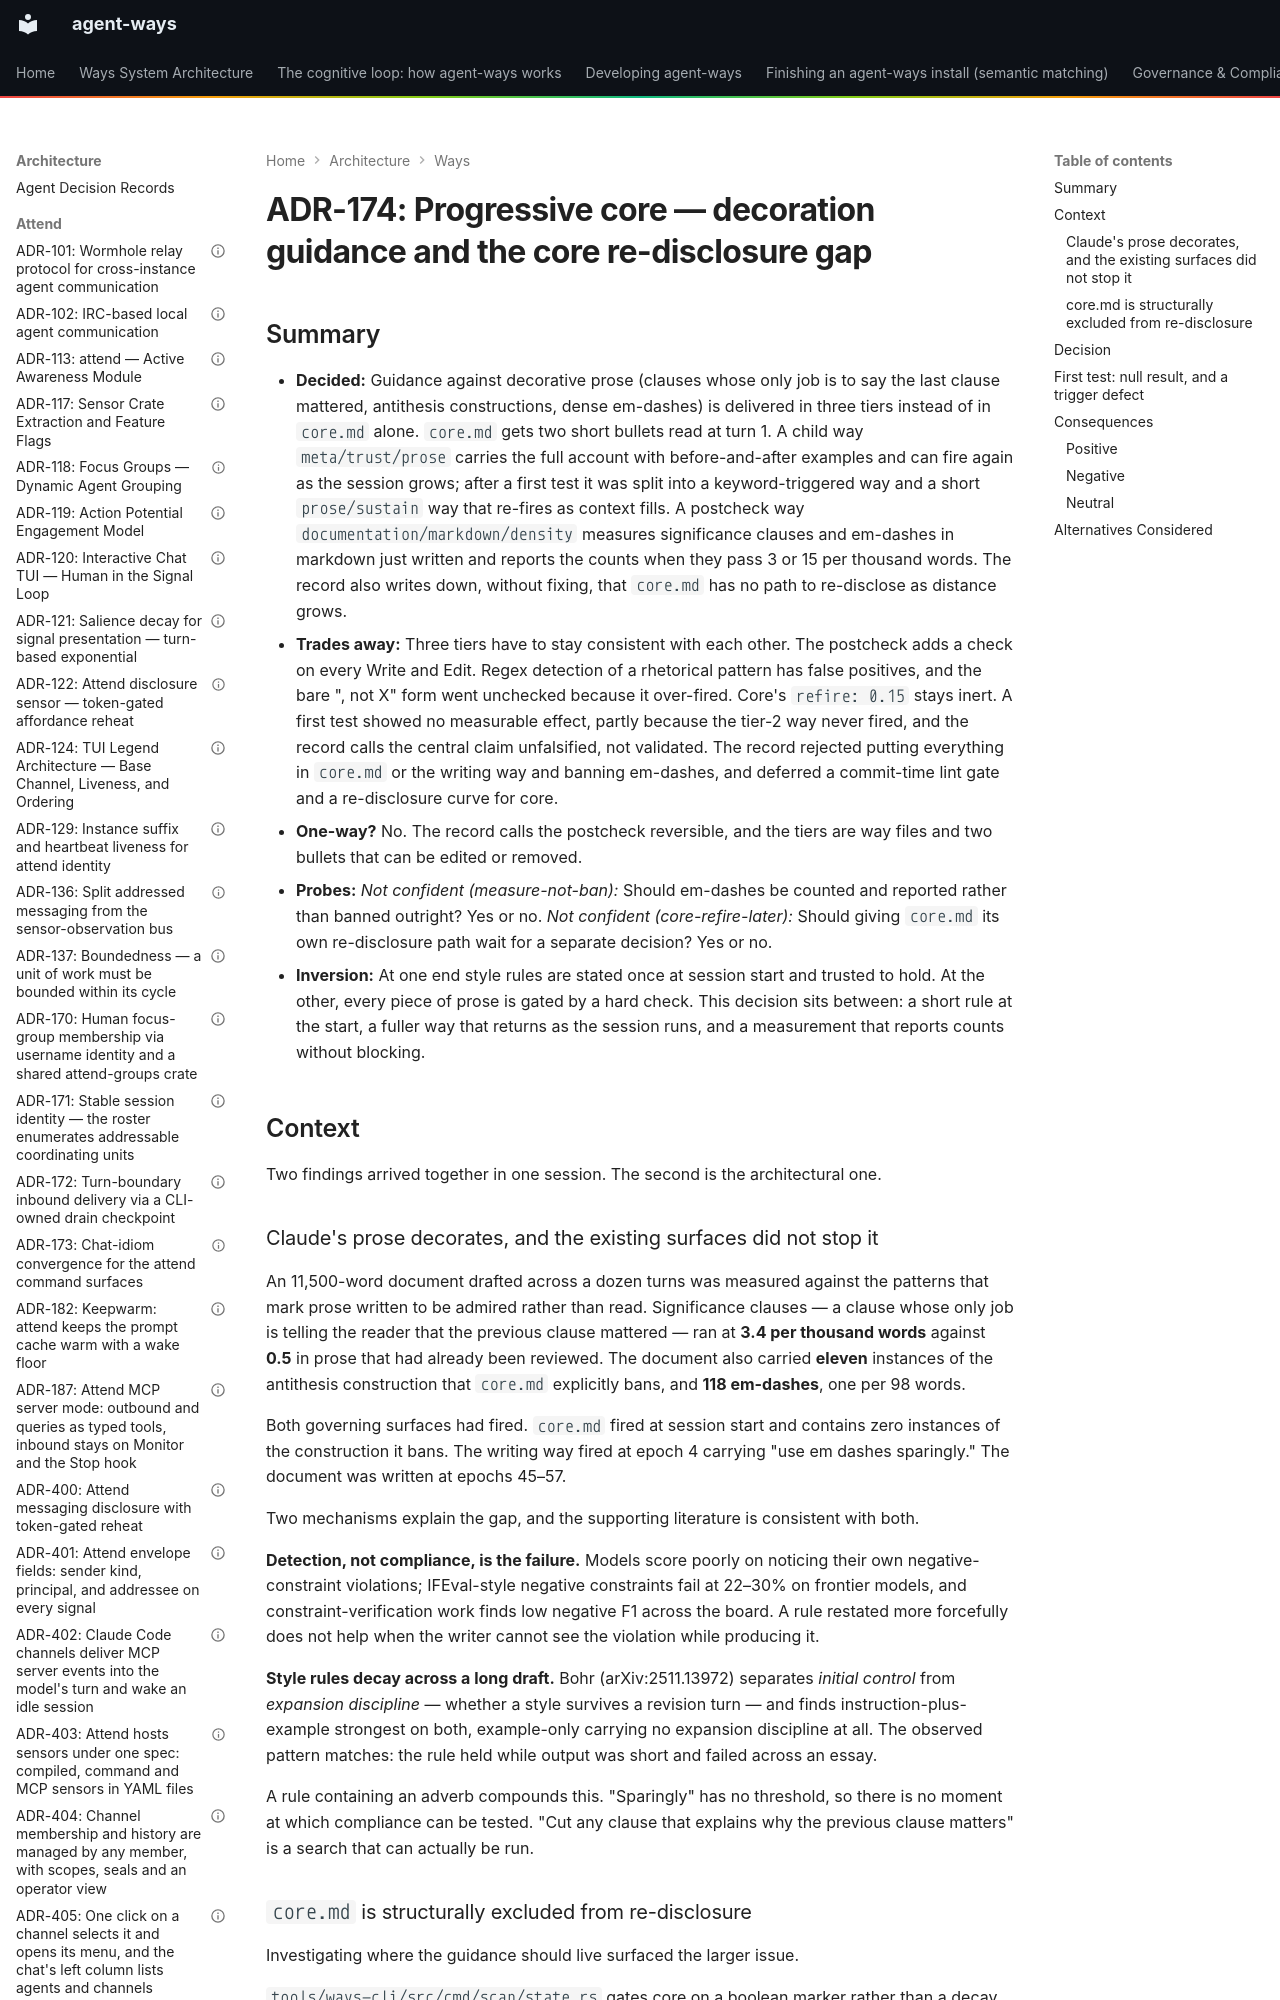

repository: aaronsb/agent-ways · page: architecture/ways/ADR-174-progressive-core-decoration-guidance-and-the-core-re-disclosure-gap/index.html · generator: mkdocs

---
contract: adr/v1
kind: decision
verb: change
capability:
  - disclosure
  - method
basis:
  - evidence: an 11,500-word draft ran 3.4 significance clauses per thousand words against 0.5 in reviewed prose, with eleven banned antitheses and 118 em-dashes, after core.md and the writing way had both fired
  - evidence: scan/state.rs re-shows core only when the transcript since summary is under 5000 bytes, so core never re-discloses on distance
  - evidence: 'research: Bohr (arXiv:2511.13972) on expansion discipline; IFEval-style negative constraints fail at 22-30% on frontier models'
  - precedent: ADR-123
agent:
  name: Claude
  model: unrecorded
status: accepted
date: 2026-07-30
deciders:
  - aaronsb
  - claude
related:
  - ADR-123
imported:
  from: docs/architecture/system/ADR-174-progressive-core-decoration-guidance-and-the-core-re-disclosure-gap.md
  format: v0
  status: Accepted
---

# ADR-174: Progressive core — decoration guidance and the core re-disclosure gap
